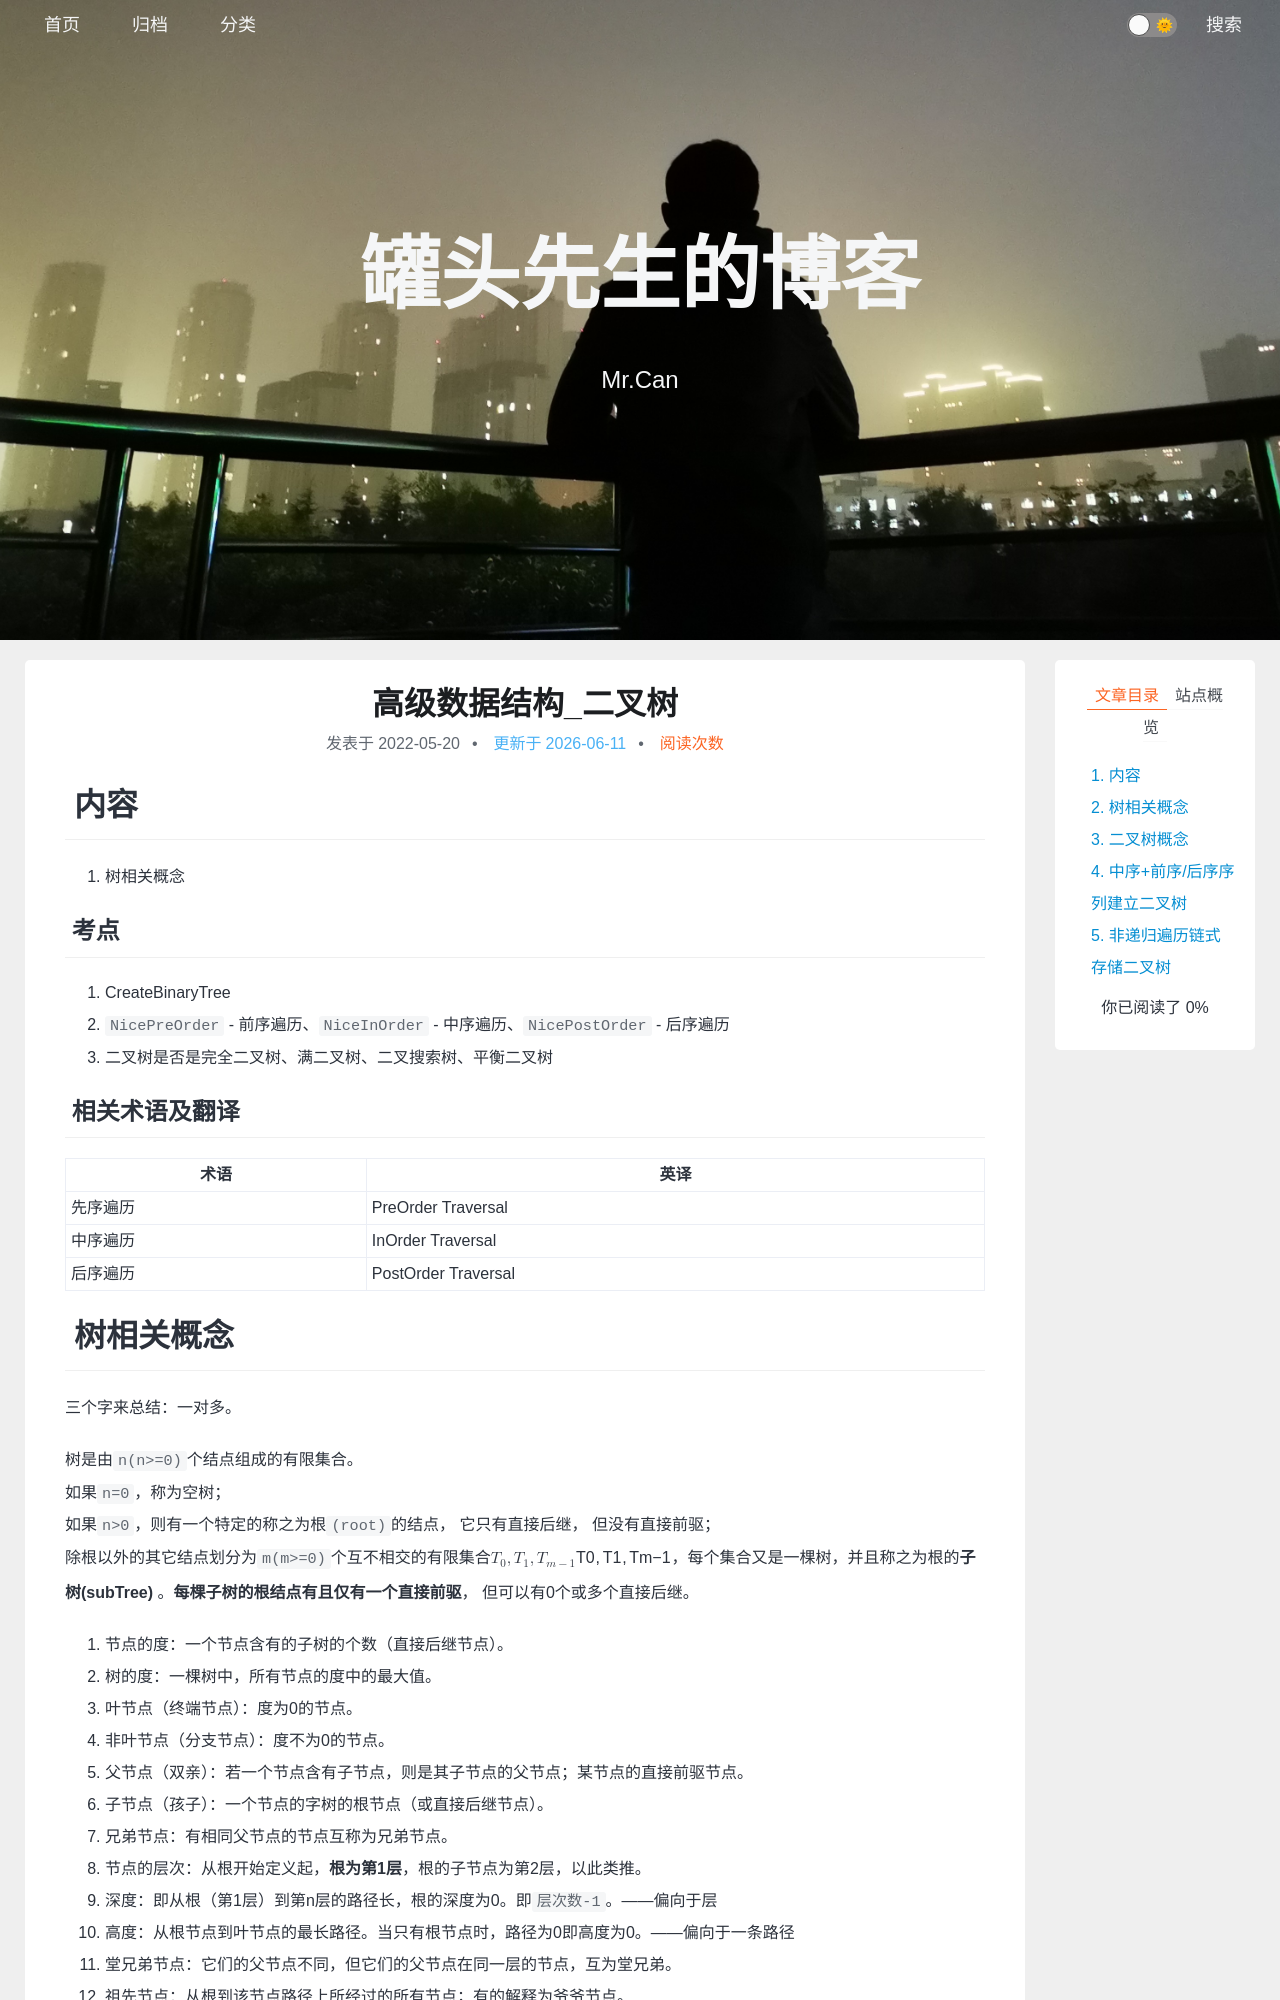

repository: xing-cg/xing-cg.github.io · page: 高级数据结构/高级数据结构_二叉树/index.html · generator: jekyll

---
title: 高级数据结构_二叉树
categories:
  - - 高级数据结构
    - 树
tags: 
date: 2022/5/20
updated: 
comments: 
published:
---

# 内容

1. 树相关概念

## 考点

1. CreateBinaryTree
2. `NicePreOrder` - 前序遍历、`NiceInOrder` - 中序遍历、`NicePostOrder` - 后序遍历
3. 二叉树是否是完全二叉树、满二叉树、二叉搜索树、平衡二叉树

## 相关术语及翻译

| 术语     | 英译                |
| -------- | ------------------- |
| 先序遍历 | PreOrder Traversal  |
| 中序遍历 | InOrder Traversal   |
| 后序遍历 | PostOrder Traversal |

# 树相关概念

三个字来总结：一对多。

树是由`n(n>=0)`个结点组成的有限集合。
如果`n=0`，称为空树；
如果`n>0`，则有一个特定的称之为根`(root)`的结点， 它只有直接后继， 但没有直接前驱；
除根以外的其它结点划分为`m(m>=0)`个互不相交的有限集合$T_0, T_1, T_{m-1}$，每个集合又是一棵树，并且称之为根的**子树(subTree)** 。**每棵子树的根结点有且仅有一个直接前驱**， 但可以有0个或多个直接后继。

1. 节点的度：一个节点含有的子树的个数（直接后继节点）。
2. 树的度：一棵树中，所有节点的度中的最大值。
3. 叶节点（终端节点）：度为0的节点。
4. 非叶节点（分支节点）：度不为0的节点。
5. 父节点（双亲）：若一个节点含有子节点，则是其子节点的父节点；某节点的直接前驱节点。
6. 子节点（孩子）：一个节点的字树的根节点（或直接后继节点）。
7. 兄弟节点：有相同父节点的节点互称为兄弟节点。
8. 节点的层次：从根开始定义起，**根为第1层**，根的子节点为第2层，以此类推。
9. 深度：即从根（第1层）到第n层的路径长，根的深度为0。即`层次数-1`。——偏向于层
10. 高度：从根节点到叶节点的最长路径。当只有根节点时，路径为0即高度为0。——偏向于一条路径
11. 堂兄弟节点：它们的父节点不同，但它们的父节点在同一层的节点，互为堂兄弟。
12. 祖先节点：从根到该节点路径上所经过的所有节点；有的解释为爷爷节点。

# 二叉树概念

二叉树的定义：一棵二叉树是节点的一个有限集合，该集合或为空，或为由一个根节点加上两棵分别称为左子树和右子树的互不相交的二叉树组成。

> 从定义可以看出，“二叉树是由二叉树组成的”，属于递归式定义。如果某件事物的本质是递归的，那么我们解决此类事物的方法往往也是递归式的。
